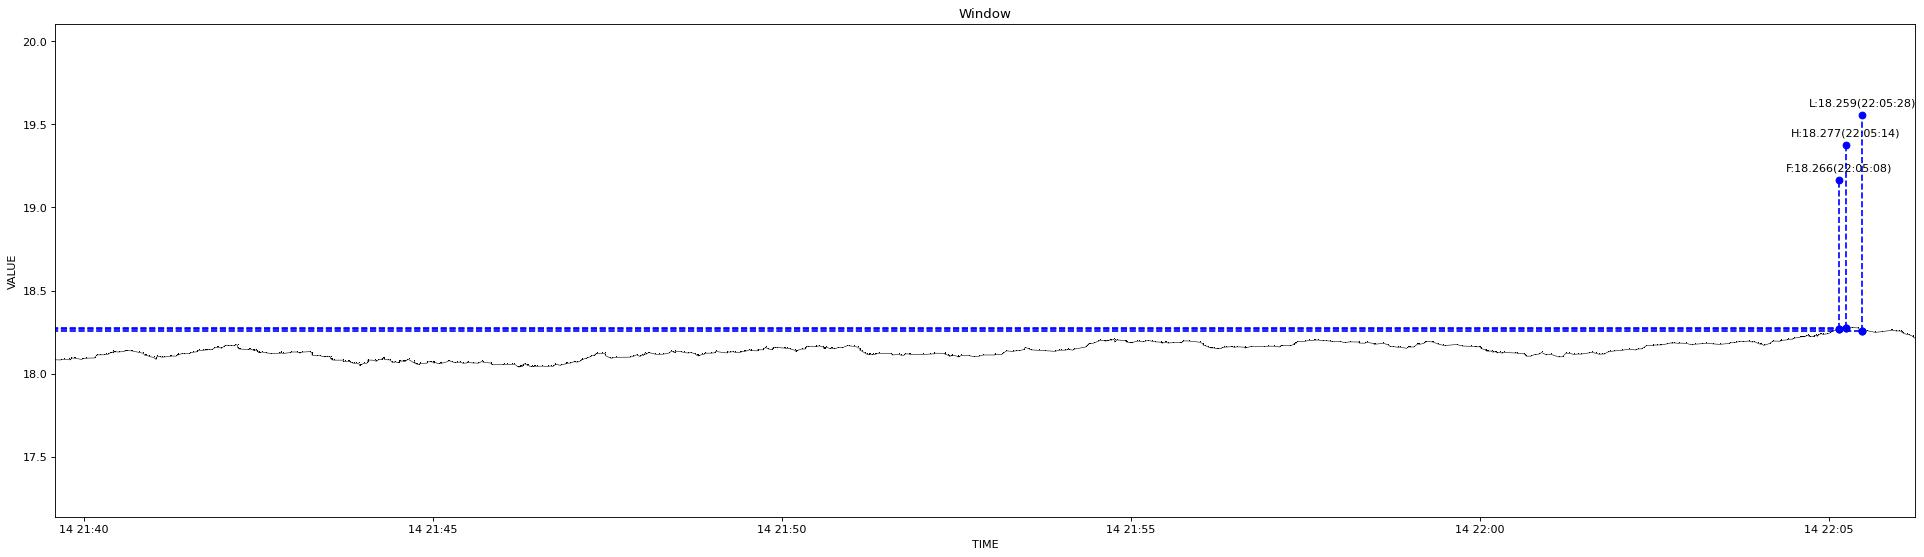

The table this chart was drawn from, first rows:
1639489175009, 18.083
1639489180213, 18.08
1639489180316, 18.08
1639489180418, 18.08
1639489183085, 18.09
1639489187067, 18.09
1639489188464, 18.08
1639489189166, 18.09
1639489189269, 18.09
1639489189391, 18.09
1639489191933, 18.09
1639489192263, 18.09
1639489198070, 18.09
1639489199481, 18.09
1639489202261, 18.09
1639489202527, 18.09
1639489209525, 18.09
1639489210850, 18.1
1639489211603, 18.11
1639489211718, 18.11
1639489214786, 18.11
1639489217461, 18.11
1639489219302, 18.12
1639489221256, 18.12
1639489222799, 18.12
1639489223310, 18.13
1639489223448, 18.13
1639489223561, 18.13
1639489225341, 18.12
1639489225588, 18.13
1639489225800, 18.13
1639489226307, 18.13
1639489227819, 18.13
1639489230372, 18.13
1639489235212, 18.13
1639489235348, 18.14
1639489236516, 18.14
1639489237339, 18.14
1639489240867, 18.14
1639489241475, 18.14
1639489247443, 18.13
1639489251020, 18.12
1639489252934, 18.11
1639489253514, 18.11
1639489256629, 18.11
1639489256742, 18.1
1639489256853, 18.1
1639489260414, 18.1
1639489262452, 18.09
1639489262673, 18.09
1639489262779, 18.09
1639489263879, 18.1
1639489265697, 18.1
1639489267652, 18.1
1639489269737, 18.1
1639489274971, 18.1
1639489275531, 18.11
1639489279013, 18.11
1639489280906, 18.11
1639489281316, 18.11
1639489281438, 18.12
... 719 more rows
